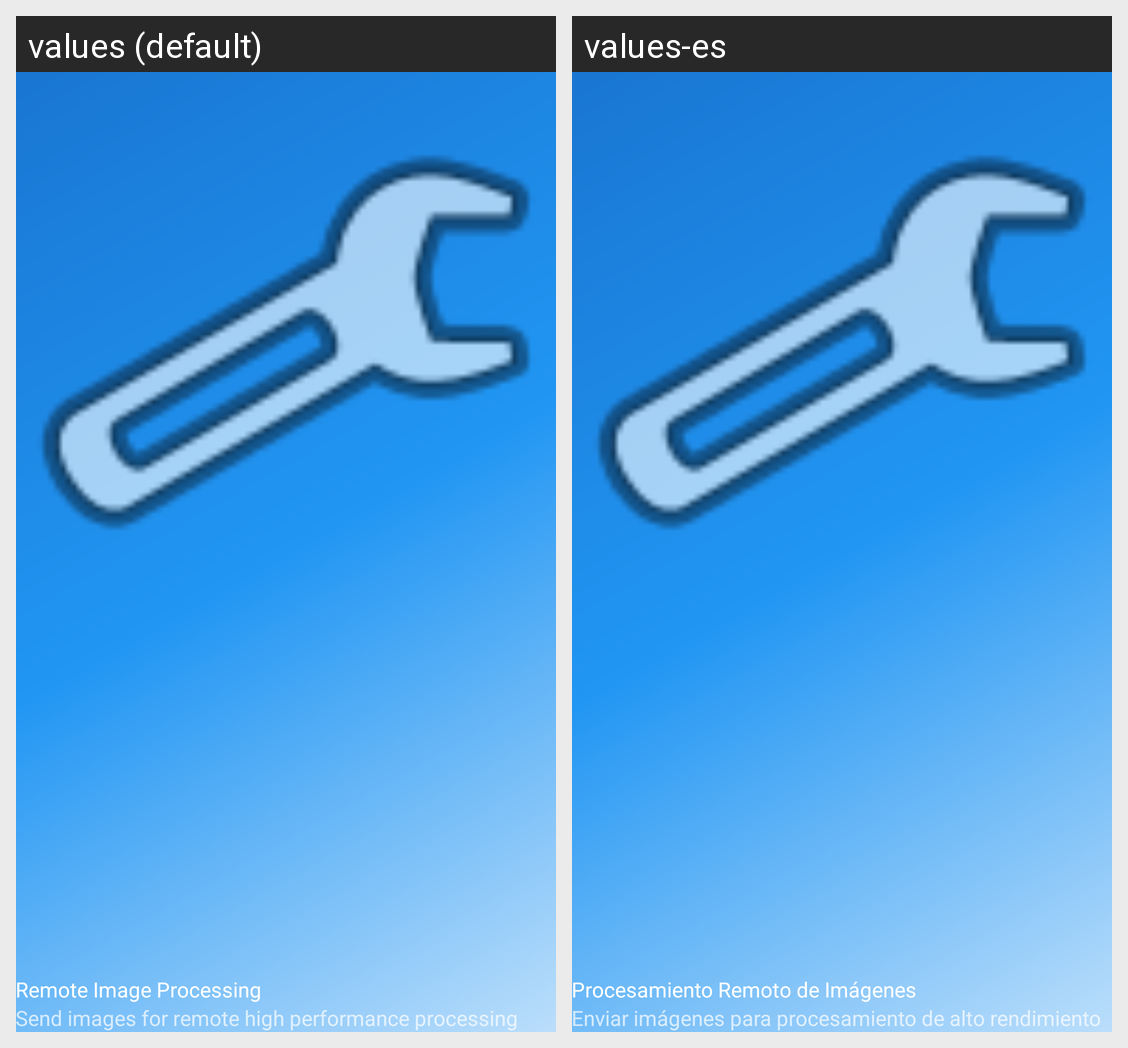

Translations of the strings shown on this Android screen, per locale in the grid:
Android screen res/layout/nav_header_main.xml rendered under 2 locales, left to right: values (default), values-es. Device: Nexus 5 (rendered at 1080×1920; each locale shown at half size, 540×960, under a caption strip naming it); theme AppTheme.
Strings drawn on this screen, with the default value and each locale's value (text and hints the layout hard-codes, and strings that could not be matched under every locale, appear in the picture but are not listed):

menu_title_app
  values: Remote Image Processing
  values-es: Procesamiento Remoto de Imágenes

android_studio_android_com
  values: Send images for remote high performance processing
  values-es: Enviar imágenes para procesamiento de alto rendimiento
